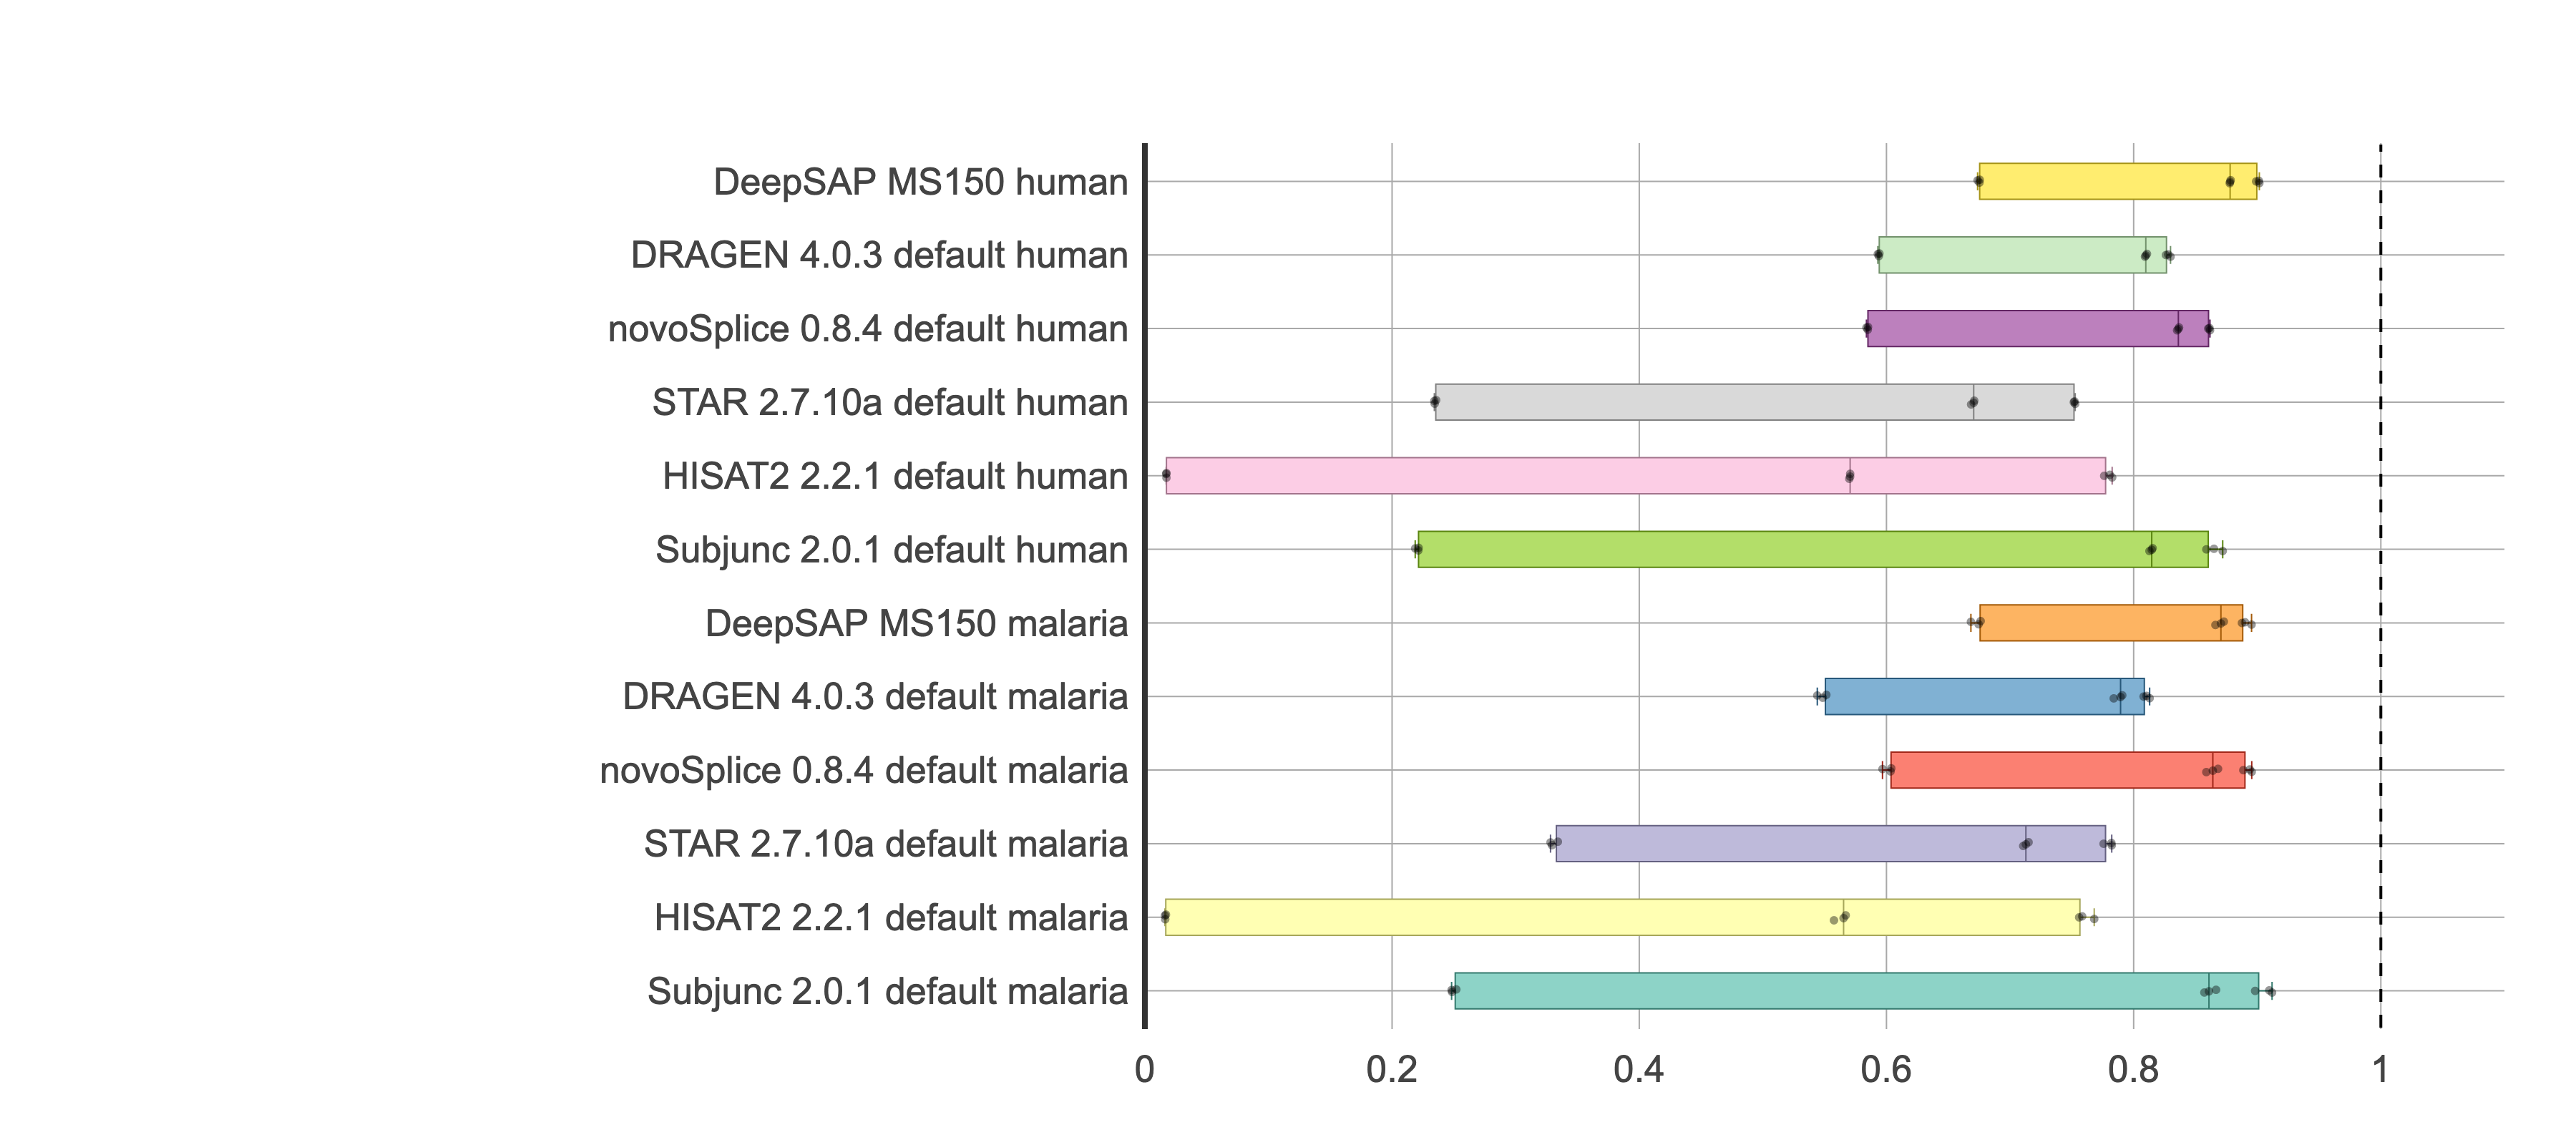

Values plotted in this chart, from the file beside it:
, Run, Dataset, F1_Insertion
1, DRAGEN 4.0.3 default, human T1 R2, 82.61
2, DRAGEN 4.0.3 default, human T1 R3, 82.98
3, DRAGEN 4.0.3 default, human T2 R2, 81.08
4, DRAGEN 4.0.3 default, human T2 R3, 80.98
5, DRAGEN 4.0.3 default, human T3 R2, 59.3
6, DRAGEN 4.0.3 default, human T3 R3, 59.43
7, DRAGEN 4.0.3 default, malaria T1 R2, 81.29
8, DRAGEN 4.0.3 default, malaria T1 R3, 80.81
9, DRAGEN 4.0.3 default, malaria T2 R2, 79.08
10, DRAGEN 4.0.3 default, malaria T2 R3, 78.94
11, DRAGEN 4.0.3 default, malaria T3 R2, 54.4
12, DRAGEN 4.0.3 default, malaria T3 R3, 55.13
137, DRAGEN 4.0.3 default, human T1 R1, 82.79
138, DRAGEN 4.0.3 default, human T2 R1, 80.92
139, DRAGEN 4.0.3 default, human T3 R1, 59.39
140, DRAGEN 4.0.3 default, malaria T1 R1, 81.04
141, DRAGEN 4.0.3 default, malaria T2 R1, 78.39
142, DRAGEN 4.0.3 default, malaria T3 R1, 54.84
13, DeepSAP MS150, human T1 R2, 89.91
14, DeepSAP MS150, human T1 R3, 90.17
15, DeepSAP MS150, human T2 R2, 87.81
16, DeepSAP MS150, human T2 R3, 87.85
17, DeepSAP MS150, human T3 R2, 67.37
18, DeepSAP MS150, human T3 R3, 67.53
19, DeepSAP MS150, malaria T1 R2, 88.76
20, DeepSAP MS150, malaria T1 R3, 89.01
21, DeepSAP MS150, malaria T2 R2, 87.29
22, DeepSAP MS150, malaria T2 R3, 87.06
23, DeepSAP MS150, malaria T3 R2, 66.83
24, DeepSAP MS150, malaria T3 R3, 67.62
725, DeepSAP MS150, human T1 R1, 90.13
825, DeepSAP MS150, human T2 R1, 87.77
925, DeepSAP MS150, human T3 R1, 67.55
1025, DeepSAP MS150, malaria T1 R1, 89.54
1125, DeepSAP MS150, malaria T2 R1, 86.62
1225, DeepSAP MS150, malaria T3 R1, 67.45
37, HISAT2 2.2.1 default, human T1 R2, 77.62
38, HISAT2 2.2.1 default, human T1 R3, 78.26
39, HISAT2 2.2.1 default, human T2 R2, 57.06
40, HISAT2 2.2.1 default, human T2 R3, 57.06
41, HISAT2 2.2.1 default, human T3 R2, 1.724
42, HISAT2 2.2.1 default, human T3 R3, 1.744
43, HISAT2 2.2.1 default, malaria T1 R2, 75.83
44, HISAT2 2.2.1 default, malaria T1 R3, 76.81
45, HISAT2 2.2.1 default, malaria T2 R2, 56.53
46, HISAT2 2.2.1 default, malaria T2 R3, 56.7
47, HISAT2 2.2.1 default, malaria T3 R2, 1.646
48, HISAT2 2.2.1 default, malaria T3 R3, 1.705
209, HISAT2 2.2.1 default, human T1 R1, 78.07
210, HISAT2 2.2.1 default, human T2 R1, 56.99
211, HISAT2 2.2.1 default, human T3 R1, 1.744
212, HISAT2 2.2.1 default, malaria T1 R1, 75.59
213, HISAT2 2.2.1 default, malaria T2 R1, 55.75
214, HISAT2 2.2.1 default, malaria T3 R1, 1.626
49, STAR 2.7.10a default, human T1 R2, 75.22
50, STAR 2.7.10a default, human T1 R3, 75.16
51, STAR 2.7.10a default, human T2 R2, 67.1
52, STAR 2.7.10a default, human T2 R3, 67.06
53, STAR 2.7.10a default, human T3 R2, 23.42
54, STAR 2.7.10a default, human T3 R3, 23.45
... 48 more rows
